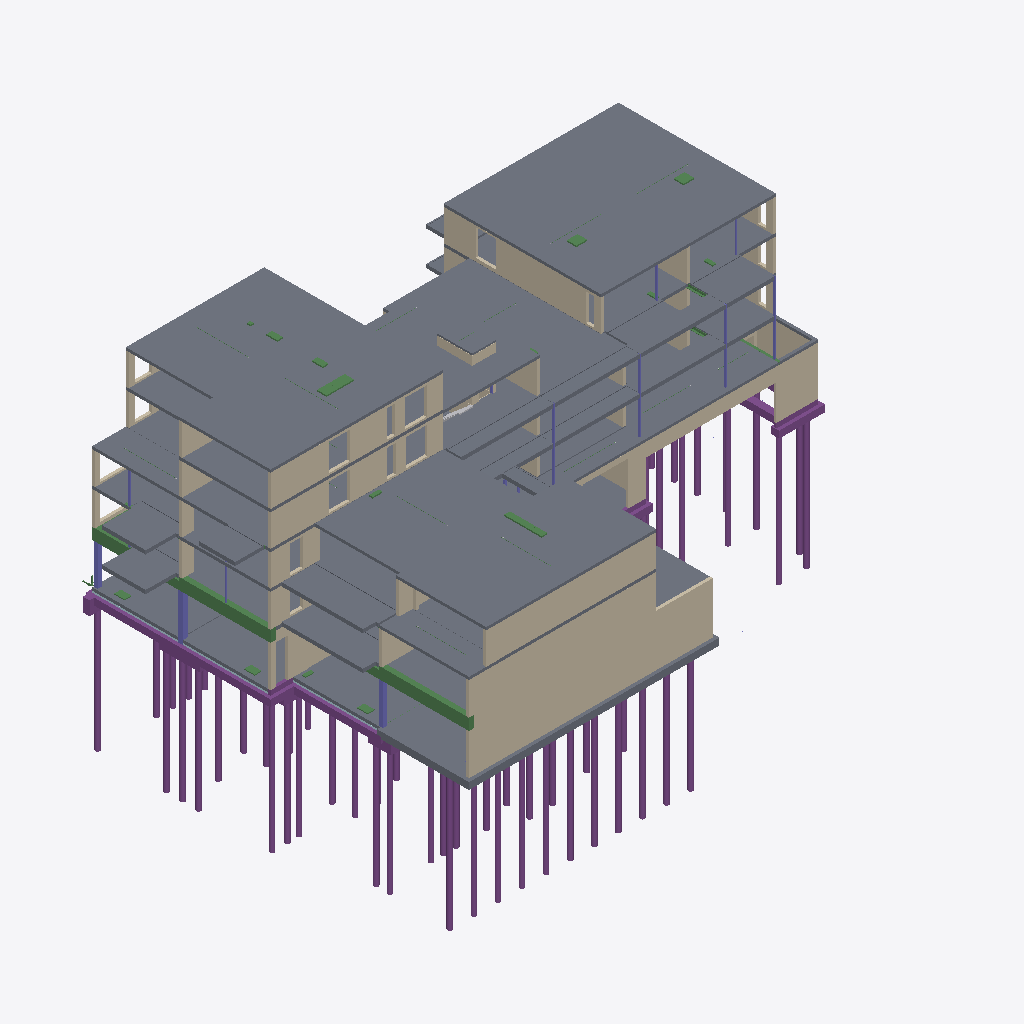
Isometric view of an IFC building model (IFC-SPF (STEP), schema IFC2X3, length unit millimetre), seen from the south-west, elements coloured by IFC class: 56 piles (purple), 47 walls (beige), 38 slabs (grey), 19 beams (green), 15 footings (purple), 15 columns (violet), 3 plates (pale blue), 1 other element (light grey).
Extent 48.8 m × 33.8 m × 29.1 m (x, y, z). Storeys (7): 00 beganegrond at -0.48 m; Undefined at 0.00 m; 01 eerste verdieping at 4.20 m; 02 tweede verdieping at 7.35 m; 03 derde verdieping at 10.35 m; 04 vierde verdieping at 13.35 m; 05 vijfde verdieping at 16.35 m. Elements (937): 370 IfcBeam, 124 IfcWall, 104 IfcPile, 101 IfcDiscreteAccessory, 91 IfcSlab, 73 IfcColumn, 57 IfcFooting, 10 IfcPlate, 7 IfcBuildingElementPart.

HEADER;
FILE_DESCRIPTION(('ViewDefinition[CoordinationView_V2.0, QuantityTakeOffAddOnView]'),'2;1');
FILE_NAME('out.ifc','2018-06-29T10:28:48',('WIJNEN\\g.mijnsbergen'),('Structural Designer'),'IFC Database Version:Work','Tekla Structures 2016i Service Pack 8, IFC Expor','');
FILE_SCHEMA(('IFC2X3'));
ENDSEC;
DATA;
#25=IFCPROJECT('2OUyUNamj2thIOWhG5XEBn',#5,'Project',$,$,$,$,(#11),#24);
#27=IFCSITE('2NAjUKo3XDsP5uV5nWdOsQ',#5,'Bouwplaats',$,$,#26,$,$,.ELEMENT.,$,$,0.0,$,$);
#29=IFCBUILDING('2AUVY7wh5DjgnH6n8qE7NZ',#5,'Undefined',$,$,#28,$,$,.ELEMENT.,$,$,$);
#4921=IFCBUILDING('3IP0lSBMn68BuV5gRm23Fl',#5,'Gebouw',$,$,#4920,$,$,.ELEMENT.,$,$,$);
#31=IFCBUILDINGSTOREY('2XhRtuI_z2vAR8qY4Safh2',#5,'Undefined',$,$,#30,$,$,.ELEMENT.,0.0);
#4925=IFCBUILDINGSTOREY('3FR$s8OWXDmxTC9YSkf7oq',#5,'04 vierde verdieping',$,$,#4924,$,$,.ELEMENT.,13350.0);
#5063=IFCBUILDINGSTOREY('1A1STosljAkvXUolwrLRbY',#5,'03 derde verdieping',$,$,#5062,$,$,.ELEMENT.,10350.0);
#5185=IFCBUILDINGSTOREY('0k50P3xnP44gIO_6OrAPmA',#5,'05 vijfde verdieping',$,$,#5184,$,$,.ELEMENT.,16350.0);
#5406=IFCBUILDINGSTOREY('1b4bCR0YnAGfUipo_ClEjr',#5,'02 tweede verdieping',$,$,#5405,$,$,.ELEMENT.,7350.0);
#5571=IFCBUILDINGSTOREY('3GRwLIDE1Chf9yz7iMClM0',#5,'01 eerste verdieping',$,$,#5570,$,$,.ELEMENT.,4200.0);
#5994=IFCBUILDINGSTOREY('09QutjLHnFtfPyFKMN2XEg',#5,'00 beganegrond',$,$,#5993,$,$,.ELEMENT.,-480.0);
#13439=IFCSLAB('1QfbFn0014z34rCZ0uDZ0o',#5,'DRUKLAAG','PL240*15000','PL240*15000',#13427,#13438,'DRL13',.FLOOR.);
#14177=IFCSLAB('1QfbFn000_rJ4rCZ0uDJWp',#5,'DRUKLAAG','PL240*13720','PL240*13720',#14167,#14176,'DRL12',.FLOOR.);
#15487=IFCSLAB('1QfbFn000wBZ4rCZ0uDJ8n',#5,'DRUKLAAG','PL240*15295','PL240*15295',#15474,#15486,'DRL14',.FLOOR.);
#20968=IFCWALL('1QeYxM00178p4rCZ0rE3Ko',#5,'WAND','250*4570','250*4570',#20952,#20967,'W2');
#18533=IFCSLAB('1QeYxM001we34rCZ0sC3Ss',#5,'DRUKLAAG','PL260*30840','PL260*30840',#18478,#18532,'DRL6',.FLOOR.);
#15404=IFCSLAB('1QfbFn000wH34rCZ0uDJ8r',#5,'DRUKLAAG','PL240*7750','PL240*7750',#15390,#15403,'DRL15',.FLOOR.);
#15553=IFCSLAB('1QfbFn000wAJ4rCZ0uDJ8m',#5,'DRUKLAAG','PL260*15620','PL260*15620',#15513,#15552,'DRL7',.FLOOR.);
#13131=IFCSLAB('1QfbFn0018WJ4rCZ0uDZ0q',#5,'DRUKLAAG','PL240*8375','PL240*8375',#13110,#13130,'DRL16',.FLOOR.);
#19981=IFCWALL('1QeYxM001WSJ4rCZ0rEJSq',#5,'WAND','250*2850','250*2850',#19970,#19980,'W26');
#8699=IFCSLAB('1QkrSy000$sp4rCZ8oD3Ot',#5,'VLOER','PL600*8000','PL600*8000',#8687,#8698,'V2',.FLOOR.);
#14143=IFCSLAB('1QfbFn000_$34rCZ0uDJan',#5,'DRUKLAAG','PL260*15000','PL260*15000',#14137,#14142,'DRL9',.FLOOR.);
#18467=IFCWALL('1QeYxM001wf34rCZ0sC3Wn',#5,'WAND','250*2740','250*2740',#18462,#18466,'W3');
#19444=IFCSLAB('1QeYxM001Z5J4rCZ0sC34u',#5,'DRUKLAAG','PL220*3700','PL220*3700',#19425,#19443,'DRL4',.FLOOR.);
#15448=IFCSLAB('1QfbFn000wCp4rCZ0uDJ8q',#5,'DRUKLAAG','PL260*13720','PL260*13720',#15429,#15447,'DRL8',.FLOOR.);
#15289=IFCWALL('1QfbFn000wNZ4rCZ0uDJ8s',#5,'WAND','250*2740','250*2740',#15220,#15288,'W15');
#13770=IFCWALL('1QfbFn0014K34rCZ0uDJas',#5,'WAND','250*2740','250*2740',#13679,#13769,'W16');
#14667=IFCWALL('1QfbFn000xYZ4rCZ0uDJSn',#5,'WAND','250*2740','250*2740',#14604,#14666,'W56');
#19642=IFCSLAB('1QeYxM001YNp4rCZ0rEJar',#5,'DRUKLAAG','PL300*15300','PL300*15300',#19611,#19641,'DRL1',.FLOOR.);
#8398=IFCSLAB('1Ql7X30002tJ4rCZ8pC34p',#5,'KANAALPLAAT','PL260*7660','PL260*7660',#8365,#8397,'KPV8',.FLOOR.);
#7177=IFCSLAB('1Ql7X3000D034rCZ8pC3Kv',#5,'BALKON','GAL329-3000-125-125-309-289-329-0-15-15','GAL329-3000-125-125-309-289-329-0-15-15',#7155,#7176,'BP5',.FLOOR.);
#8512=IFCSLAB('1Ql7X30001F34rCZ8pC34p',#5,'KANAALPLAAT','PL260*7650','PL260*7650',#8481,#8511,'KPV7',.FLOOR.);
#12686=IFCSLAB('1QfbFn0019LJ4rCZ0uDZ8p',#5,'GALERIJ','GAL329-3230-200-100-289-309-329-0-15-15','GAL329-3230-200-100-289-309-329-0-15-15',#12669,#12685,'GP5',.FLOOR.);
#17967=IFCSLAB('1QfYVR0003ZZ4rCZ0uD38u',#5,'DRUKLAAG','PL240*2670','PL240*2670',#17957,#17966,'DRL10',.FLOOR.);
#18666=IFCSLAB('1QeYxM001lIZ4rCZ0sC3Sm',#5,'BALKON','GAL329-3000-125-125-309-289-329-0-15-15','GAL329-3000-125-125-309-289-329-0-15-15',#18662,#18665,'BP5',.FLOOR.);
#8617=IFCSLAB('1Ql7X300008Z4rCZ8pC30v',#5,'KANAALPLAAT','PL260*7680','PL260*7680',#8589,#8616,'KPV9',.FLOOR.);
#14810=IFCSLAB('1QfbFn000xJ34rCZ0uDJSm',#5,'DRUKLAAG','PL240*2935','PL240*2935',#14800,#14809,'DRL11',.FLOOR.);
#12706=IFCSLAB('1QfbFn0018sZ4rCZ0uDZ4v',#5,'GALERIJ','GAL329-3230-200-100-289-309-329-0-15-15','GAL329-3230-200-100-289-309-329-0-15-15',#12701,#12705,'GP5',.FLOOR.);
#7263=IFCSLAB('1Ql7X3000CK34rCZ8pC3Gt',#5,'BALKON','GAL329-3693-125-125-309-289-329-0-15-15','GAL329-3693-125-125-309-289-329-0-15-15',#7237,#7262,'BP4',.FLOOR.);
#20930=IFCBEAM('1QeYxM0017HZ4rCZ0rE3Or',#5,'BALK','450*1000','450*1000',#20918,#20929,'B5');
#12636=IFCSLAB('1QfbFn0019Sp4rCZ0uDZ8q',#5,'GALERIJ','GAL329-3230-200-100-289-309-329-0-15-15','GAL329-3230-200-100-289-309-329-0-15-15',#12619,#12635,'GP6',.FLOOR.);
#9911=IFCWALL('1QkrSy0004XZ4rCZ8oCp0t',#5,'WAND','250*4270','250*4270',#9900,#9910,'W25');
#10072=IFCSLAB('1QgdMd0001SZ4rCZ4nCZ4q',#5,'BALKON','GAL329-3693-125-125-309-289-329-0-15-15','GAL329-3693-125-125-309-289-329-0-15-15',#10067,#10071,'BP4',.FLOOR.);
#12808=IFCSLAB('1QfbFn0018oZ4rCZ0uDZ4u',#5,'GALERIJ','GAL329-1330-135-100-289-309-329-0-15-15','GAL329-1330-135-100-289-309-329-0-15-15',#12791,#12807,'GP7',.FLOOR.);
#9874=IFCWALL('1QkrSy00056J4rCZ8oCp4m',#5,'WAND','250*1200','250*1200',#9863,#9873,'W36');
#7082=IFCSLAB('1Ql7X3000DeJ4rCZ8pC3Sm',#5,'DRUKLAAG','PL220*1800','PL220*1800',#7070,#7081,'DRL5',.FLOOR.);
#9655=IFCFOOTING('1QkrSy000$8p4rCZ8oD3Gq',#5,'FUNDERINGSBALK','600*600','600*600',#9652,#9654,'ID5abb573c-0000-3f23-3135-323232343434',.NOTDEFINED.);
#19531=IFCSLAB('1QeYxM001YS34rCZ0sC30p',#5,'DRUKLAAG','PL370*10045','PL370*10045',#19507,#19530,'DRL3',.FLOOR.);
#12838=IFCSLAB('1QfbFn0018nZ4rCZ0uDZ4u',#5,'GALERIJ','GAL329-1330-135-100-289-309-329-0-15-15','GAL329-1330-135-100-289-309-329-0-15-15',#12833,#12837,'GP3',.FLOOR.);
#12657=IFCSLAB('1QfbFn0019P34rCZ0uDZ8p',#5,'GALERIJ','GAL329-3230-200-100-289-309-329-0-15-15','GAL329-3230-200-100-289-309-329-0-15-15',#12654,#12656,'GP6',.FLOOR.);
#10279=IFCBEAM('1QgaoO00047p4rCZ4nCJ0q',#5,'BALK','450*1000','450*1000',#10264,#10278,'B6');
#12968=IFCSLAB('1QfbFn0018hp4rCZ0uDZ4m',#5,'GALERIJ','GAL329-1330-135-100-289-309-329-0-15-15','GAL329-1330-135-100-289-309-329-0-15-15',#12965,#12967,'GP3',.FLOOR.);
#18402=IFCWALL('1QeYxM001wh34rCZ0sC3Wq',#5,'WAND','250*2740','250*2740',#18325,#18401,'W20');
#19585=IFCSLAB('1QeYxM001YQp4rCZ0sC30n',#5,'DRUKLAAG','PL300*22750','PL300*22750',#19561,#19584,'DRL2',.FLOOR.);
#14844=IFCSLAB('1QfbFn000ww34rCZ0uDJOp',#5,'BALKON','GAL329-2550-125-125-309-289-329-0-15-15','GAL329-2550-125-125-309-289-329-0-15-15',#14829,#14843,'Beton_BP-13',.FLOOR.);
#4863=IFCWALL('1Qw__O0000S34rCZKqCJ8m',#5,'WAND','250*4270','250*4270',#4823,#4862,'W54');
#20624=IFCWALL('1QeYxM001OMp4rCZ0rEJ0m',#5,'WAND','250*4270','250*4270',#20584,#20623,'W22');
#12958=IFCSLAB('1QfbFn0018iZ4rCZ0uDZ4q',#5,'GALERIJ','GAL329-1330-135-100-289-309-329-0-15-15','GAL329-1330-135-100-289-309-329-0-15-15',#12955,#12957,'GP4',.FLOOR.);
#20088=IFCWALL('1QeYxM001Ow34rCZ0rEJ0u',#5,'WAND','250*4270','250*4270',#20048,#20087,'W24');
#13083=IFCSLAB('1QfbFn0018ZZ4rCZ0uDZ0s',#5,'DAKPLAAT','150*2050','150*2050',#13072,#13082,'DP1',.FLOOR.);
#945=IFCPILE('1RDCr$0008ap4rCp0nE3Wp',#5,'FUNDERINGSPAAL','D410','D410',#939,#944,'ID5b34cd7f-0000-0893-3135-333031383833',.NOTDEFINED.,$);
#361=IFCPILE('1RDCr$000GcJ4rCp0nE3au',#5,'FUNDERINGSPAAL','D410','D410',#355,#360,'ID5b34cd7f-0000-1099-3135-333031383938',.NOTDEFINED.,$);
#1566=IFCPILE('1RDCr$0001Vp4rCp0nE3Sq',#5,'FUNDERINGSPAAL','D410','D410',#1560,#1565,'ID5b34cd7f-0000-017f-3135-333031383734',.NOTDEFINED.,$);
#1114=IFCPILE('1RDCr$0006np4rCp0nE3Sv',#5,'FUNDERINGSPAAL','D410','D410',#1108,#1113,'ID5b34cd7f-0000-06c7-3135-333031383739',.NOTDEFINED.,$);
#1586=IFCPILE('1RDCr$0001QZ4rCp0nE3Sq',#5,'FUNDERINGSPAAL','D410','D410',#1580,#1585,'ID5b34cd7f-0000-016a-3135-333031383734',.NOTDEFINED.,$);
#1605=IFCPILE('1RDCr$0001HJ4rCp0nE3Sq',#5,'FUNDERINGSPAAL','D410','D410',#1599,#1604,'ID5b34cd7f-0000-0145-3135-333031383734',.NOTDEFINED.,$);
#1695=IFCPILE('1RDCr$00004Z4rCp0nE3Sn',#5,'FUNDERINGSPAAL','D410','D410',#1689,#1694,'ID5b34cd7f-0000-0012-3135-333031383731',.NOTDEFINED.,$);
#1081=IFCPILE('1RDCr$0007Op4rCp0nE3Wm',#5,'FUNDERINGSPAAL','D410','D410',#1075,#1080,'ID5b34cd7f-0000-0763-3135-333031383830',.NOTDEFINED.,$);
#9566=IFCFOOTING('1QkrSy000$CZ4rCZ8oD3Gs',#5,'FUNDERINGSBALK','600*600','600*600',#9559,#9565,'ID5abb573c-0000-3f32-3135-323232343436',.NOTDEFINED.);
#10403=IFCWALL('1QgaWH0000134rCZ4nC3am',#5,'WAND','250*2850','250*2850',#10305,#10402,'W21');
#806=IFCPILE('1RDCr$000ABJ4rCp0nE3Wt',#5,'FUNDERINGSPAAL','D410','D410',#796,#805,'ID5b34cd7f-0000-0a2d-3135-333031383837',.NOTDEFINED.,$);
#876=IFCPILE('1RDCr$0009sJ4rCp0nE3Wt',#5,'FUNDERINGSPAAL','D410','D410',#870,#875,'ID5b34cd7f-0000-09d9-3135-333031383837',.NOTDEFINED.,$);
#856=IFCPILE('1RDCr$0009xZ4rCp0nE3Wt',#5,'FUNDERINGSPAAL','D410','D410',#850,#855,'ID5b34cd7f-0000-09ee-3135-333031383837',.NOTDEFINED.,$);
#960=IFCPILE('1RDCr$0008VZ4rCp0nE3Wp',#5,'FUNDERINGSPAAL','D410','D410',#954,#959,'ID5b34cd7f-0000-087e-3135-333031383833',.NOTDEFINED.,$);
#832=IFCPILE('1RDCr$000A634rCp0nE3Wt',#5,'FUNDERINGSPAAL','D410','D410',#826,#831,'ID5b34cd7f-0000-0a18-3135-333031383837',.NOTDEFINED.,$);
#843=IFCPILE('1RDCr$000A0p4rCp0nE3Wt',#5,'FUNDERINGSPAAL','D410','D410',#837,#842,'ID5b34cd7f-0000-0a03-3135-333031383837',.NOTDEFINED.,$);
#348=IFCPILE('1RDCr$000GlJ4rCp0nE3au',#5,'FUNDERINGSPAAL','D410','D410',#342,#347,'ID5b34cd7f-0000-10bd-3135-333031383938',.NOTDEFINED.,$);
#379=IFCPILE('1RDCr$000GTZ4rCp0nE3at',#5,'FUNDERINGSPAAL','D410','D410',#373,#378,'ID5b34cd7f-0000-1076-3135-333031383937',.NOTDEFINED.,$);
#1133=IFCPILE('1RDCr$0006iZ4rCp0nE3Sv',#5,'FUNDERINGSPAAL','D410','D410',#1127,#1132,'ID5b34cd7f-0000-06b2-3135-333031383739',.NOTDEFINED.,$);
#407=IFCPILE('1RDCr$000G1J4rCp0nE3at',#5,'FUNDERINGSPAAL','D410','D410',#401,#406,'ID5b34cd7f-0000-1005-3135-333031383937',.NOTDEFINED.,$);
#1061=IFCPILE('1RDCr$0007U34rCp0nE3Wm',#5,'FUNDERINGSPAAL','D410','D410',#1055,#1060,'ID5b34cd7f-0000-0778-3135-333031383830',.NOTDEFINED.,$);
#1094=IFCPILE('1RDCr$0006t34rCp0nE3Sv',#5,'FUNDERINGSPAAL','D410','D410',#1088,#1093,'ID5b34cd7f-0000-06dc-3135-333031383739',.NOTDEFINED.,$);
#392=IFCPILE('1RDCr$000GDZ4rCp0nE3at',#5,'FUNDERINGSPAAL','D410','D410',#386,#391,'ID5b34cd7f-0000-1036-3135-333031383937',.NOTDEFINED.,$);
#929=IFCPILE('1RDCr$0009XJ4rCp0nE3Wt',#5,'FUNDERINGSPAAL','D410','D410',#923,#928,'ID5b34cd7f-0000-0985-3135-333031383837',.NOTDEFINED.,$);
#911=IFCPILE('1RDCr$0009cZ4rCp0nE3Wt',#5,'FUNDERINGSPAAL','D410','D410',#905,#910,'ID5b34cd7f-0000-099a-3135-333031383837',.NOTDEFINED.,$);
#887=IFCPILE('1RDCr$0009n34rCp0nE3Wt',#5,'FUNDERINGSPAAL','D410','D410',#881,#886,'ID5b34cd7f-0000-09c4-3135-333031383837',.NOTDEFINED.,$);
#898=IFCPILE('1RDCr$0009hp4rCp0nE3Wt',#5,'FUNDERINGSPAAL','D410','D410',#892,#897,'ID5b34cd7f-0000-09af-3135-333031383837',.NOTDEFINED.,$);
#7587=IFCSLAB('1Ql7X30007pp4rCZ8pC3Cq',#5,'KANAALPLAAT','PL260*7345','PL260*7345',#7564,#7586,'KPV4',.FLOOR.);
#442=IFCPILE('1RDCr$000FZZ4rCp0nE3as',#5,'FUNDERINGSPAAL','D410','D410',#436,#441,'ID5b34cd7f-0000-0f8e-3135-333031383936',.NOTDEFINED.,$);
#1546=IFCPILE('1RDCr$0001i34rCp0nE3Sq',#5,'FUNDERINGSPAAL','D410','D410',#1540,#1545,'ID5b34cd7f-0000-01b0-3135-333031383734',.NOTDEFINED.,$);
#19947=IFCWALL('1QeYxM001WTJ4rCZ0rEJSr',#5,'WAND','250*2850','250*2850',#19936,#19946,'W27');
#12877=IFCSLAB('1QfbFn0018lZ4rCZ0uDZ4s',#5,'GALERIJ','GAL329-1200-100-100-289-309-329-0-15-15','GAL329-1200-100-100-289-309-329-0-15-15',#12860,#12876,'GP2',.FLOOR.);
#14581=IFCWALL('1QfbFn000yN34rCZ0uDJWn',#5,'WAND','250*2740','250*2740',#14570,#14580,'W35');
#13656=IFCWALL('1QfbFn0014PZ4rCZ0uDJas',#5,'WAND','250*2740','250*2740',#13649,#13655,'W34');
#14680=IFCWALL('1QfbFn000xU34rCZ0uDJSn',#5,'WAND','250*2740','250*2740',#14676,#14679,'W34');
#15316=IFCWALL('1QfbFn000wMZ4rCZ0uDJ8s',#5,'WAND','250*2740','250*2740',#15312,#15315,'W33');
#9083=IFCFOOTING('1QkrSy000$cZ4rCZ8oD3Kv',#5,'FUNDERINGSBALK','700*600','700*600',#9076,#9082,'ID5abb573c-0000-3f9a-3135-323232343539',.NOTDEFINED.);
#1373=IFCPILE('1RDCr$0004CZ4rCp0nE3St',#5,'FUNDERINGSPAAL','D410','D410',#1367,#1372,'ID5b34cd7f-0000-0432-3135-333031383737',.NOTDEFINED.,$);
#18440=IFCWALL('1QeYxM001wg34rCZ0sC3Wp',#5,'WAND','250*2740','250*2740',#18423,#18439,'W3');
#431=IFCPILE('1RDCr$000Fep4rCp0nE3as',#5,'FUNDERINGSPAAL','D410','D410',#425,#430,'ID5b34cd7f-0000-0fa3-3135-333031383936',.NOTDEFINED.,$);
#15371=IFCWALL('1QfbFn000wI34rCZ0uDJ8s',#5,'WAND','250*2740','250*2740',#15337,#15370,'W14');
#17529=IFCWALL('1QfYVR0004ap4rCZ0uD3Gv',#5,'WAND','250*2740','250*2740',#17523,#17528,'W14');
#1012=IFCPILE('1RDCr$0007up4rCp0nE3Wn',#5,'FUNDERINGSPAAL','D410','D410',#1006,#1011,'ID5b34cd7f-0000-07e3-3135-333031383831',.NOTDEFINED.,$);
#1333=IFCPILE('1RDCr$0004S34rCp0nE3St',#5,'FUNDERINGSPAAL','D410','D410',#1327,#1332,'ID5b34cd7f-0000-0470-3135-333031383737',.NOTDEFINED.,$);
#1682=IFCPILE('1RDCr$0000EJ4rCp0nE3So',#5,'FUNDERINGSPAAL','D410','D410',#1676,#1681,'ID5b34cd7f-0000-0039-3135-333031383732',.NOTDEFINED.,$);
#17564=IFCWALL('1QfYVR0004Sp4rCZ0uD3Gu',#5,'WAND','250*2740','250*2740',#17553,#17563,'W32');
#20880=IFCCOLUMN('1QeYxM0017mp4rCZ0rE3Wu',#5,'KOLOM','450*450','450*450',#20877,#20879,'K7');
#19915=IFCWALL('1QeYxM001X6J4rCZ0rEJWn',#5,'WAND','250*2850','250*2850',#19867,#19914,'W8');
#1049=IFCPILE('1RDCr$0007gJ4rCp0nE3Wn',#5,'FUNDERINGSPAAL','D410','D410',#1043,#1048,'ID5b34cd7f-0000-07a9-3135-333031383831',.NOTDEFINED.,$);
#293=IFCPILE('1RDCr$000Ha34rCp0nEJ0m',#5,'FUNDERINGSPAAL','D410','D410',#287,#292,'ID5b34cd7f-0000-1190-3135-333031393030',.NOTDEFINED.,$);
#18305=IFCWALL('1QeYxM001wr34rCZ0sC3Wq',#5,'WAND','250*2740','250*2740',#18243,#18304,'W10');
#19845=IFCWALL('1QeYxM001XHp4rCZ0rEJWp',#5,'WAND','250*2850','250*2850',#19667,#19844,'W4');
#1031=IFCPILE('1RDCr$0007pZ4rCp0nE3Wn',#5,'FUNDERINGSPAAL','D410','D410',#1025,#1030,'ID5b34cd7f-0000-07ce-3135-333031383831',.NOTDEFINED.,$);
#13623=IFCWALL('1QfbFn0014QZ4rCZ0uDJas',#5,'WAND','250*2740','250*2740',#13468,#13622,'W19');
#14777=IFCWALL('1QfbFn000xK34rCZ0uDJSn',#5,'WAND','250*2740','250*2740',#14691,#14776,'W18');
#20321=IFCWALL('1QeYxM001Ot34rCZ0rEJ0t',#5,'WAND','250*4270','250*4270',#20259,#20320,'W6');
#1206=IFCPILE('1RDCr$0005rZ4rCp0nE3Su',#5,'FUNDERINGSPAAL','D410','D410',#1200,#1205,'ID5b34cd7f-0000-05d6-3135-333031383738',.NOTDEFINED.,$);
#1194=IFCPILE('1RDCr$0005wp4rCp0nE3Su',#5,'FUNDERINGSPAAL','D410','D410',#1188,#1193,'ID5b34cd7f-0000-05eb-3135-333031383738',.NOTDEFINED.,$);
#4565=IFCFOOTING('1R7xEL00000p4rCZWuC3Go',#5,'FUNDERINGSBALK','600*600','600*600',#4557,#4564,'ID5b1fb395-0000-0003-3135-323838303432',.NOTDEFINED.);
#1496=IFCPILE('1RDCr$0002hp4rCp0nE3Sr',#5,'FUNDERINGSPAAL','D410','D410',#1490,#1495,'ID5b34cd7f-0000-02af-3135-333031383735',.NOTDEFINED.,$);
#18219=IFCWALL('1QeYxM001wyZ4rCZ0sC3Wq',#5,'WAND','250*2740','250*2740',#18041,#18218,'W5');
#13030=IFCWALL('1QfbFn0018cp4rCZ0uDZ0t',#5,'WAND','200*760','200*760',#13019,#13029,'WA22');
#19150=IFCWALL('1QeYxM001eBJ4rCZ0sC3Go',#5,'WAND','250*2850','250*2850',#19085,#19149,'W13');
#1533=IFCPILE('1RDCr$0002SJ4rCp0nE3Sr',#5,'FUNDERINGSPAAL','D410','D410',#1527,#1532,'ID5b34cd7f-0000-0271-3135-333031383735',.NOTDEFINED.,$);
#20779=IFCCOLUMN('1QeYxM0017u34rCZ0rE3ao',#5,'KOLOM','350*350','350*350',#20771,#20778,'K1');
#20871=IFCCOLUMN('1QeYxM0017np4rCZ0rE3Wv',#5,'KOLOM','350*350','350*350',#20868,#20870,'K1');
#999=IFCPILE('1RDCr$0008534rCp0nE3Wo',#5,'FUNDERINGSPAAL','D410','D410',#993,#998,'ID5b34cd7f-0000-0814-3135-333031383832',.NOTDEFINED.,$);
#13404=IFCBEAM('1QfbFn0014$J4rCZ0uDZ0o',#5,'SPARING','820*2400','820*2400',#13398,#13403,'SPAR11');
#986=IFCPILE('1RDCr$0008AJ4rCp0nE3Wo',#5,'FUNDERINGSPAAL','D410','D410',#980,#985,'ID5b34cd7f-0000-0829-3135-333031383832',.NOTDEFINED.,$);
#9600=IFCFOOTING('1QkrSy000$BJ4rCZ8oD3Gs',#5,'FUNDERINGSBALK','720*600','720*600',#9592,#9599,'ID5abb573c-0000-3f2d-3135-323232343436',.NOTDEFINED.);
#17541=IFCWALL('1QfYVR0004Tp4rCZ0uD3Gu',#5,'WAND','250*2740','250*2740',#17537,#17540,'W33');
#9539=IFCFOOTING('1QkrSy000$Dp4rCZ8oD3Gt',#5,'POER','600*1200','600*1200',#9532,#9538,'ID5abb573c-0000-3f37-3135-323232343437',.NOTDEFINED.);
#16081=IFCBEAM('1QfbFn000pip4rCZ0uDJ4s',#5,'SPARING','500*3255','500*3255',#16075,#16080,'SPAR23');
#1667=IFCPILE('1RDCr$0000JZ4rCp0nE3So',#5,'FUNDERINGSPAAL','D410','D410',#1661,#1666,'ID5b34cd7f-0000-004e-3135-333031383732',.NOTDEFINED.,$);
#6967=IFCSLAB('1Ql7X3000Fp34rCZ8pCJ0p',#5,'BALKON','GAL329-3190-125-125-309-289-329-0-15-15','GAL329-3190-125-125-309-289-329-0-15-15',#6936,#6966,'BP7',.FLOOR.);
#304=IFCPILE('1RDCr$000HRJ4rCp0nEJ0m',#5,'FUNDERINGSPAAL','D410','D410',#298,#303,'ID5b34cd7f-0000-116d-3135-333031393030',.NOTDEFINED.,$);
#11853=IFCWALL('1QfbFn001ZzZ4rCZ0uDZOo',#5,'KALKZANDSTEEN','150*4270','150*4270',#11838,#11852,'KZS9');
#1169=IFCPILE('1RDCr$0006534rCp0nE3Su',#5,'FUNDERINGSPAAL','D410','D410',#1163,#1168,'ID5b34cd7f-0000-0614-3135-333031383738',.NOTDEFINED.,$);
#973=IFCPILE('1RDCr$0008FZ4rCp0nE3Wo',#5,'FUNDERINGSPAAL','D410','D410',#967,#972,'ID5b34cd7f-0000-083e-3135-333031383832',.NOTDEFINED.,$);
#19173=IFCWALL('1QeYxM001eAJ4rCZ0sC3Go',#5,'WAND','250*2850','250*2850',#19169,#19172,'W30');
#9522=IFCFOOTING('1QkrSy000$F34rCZ8oD3Gu',#5,'POER','600*1200','600*1200',#9519,#9521,'ID5abb573c-0000-3f3c-3135-323232343438',.NOTDEFINED.);
#7055=IFCSLAB('1Ql7X3000FGJ4rCZ8pCJ0n',#5,'BALKON','GAL329-3190-125-125-309-289-329-0-15-15','GAL329-3190-125-125-309-289-329-0-15-15',#7050,#7054,'BP7',.FLOOR.);
#7834=IFCFOOTING('1Ql7X30005RJ4rCZ8pC38r',#5,'OPSTORTING','250*410','250*410',#7827,#7833,'ID5abc7843-0000-056d-3135-323233303235',.NOTDEFINED.);
#19201=IFCWALL('1QeYxM001e5p4rCZ0sC3Gn',#5,'WAND','250*2850','250*2850',#19194,#19200,'W29');
#19287=IFCWALL('1QeYxM001daJ4rCZ0sC3Cr',#5,'WAND','250*2850','250*2850',#19222,#19286,'W9');
#8648=IFCFOOTING('1QkrSy000$up4rCZ8oD3Ou',#5,'POER','600*1200','600*1200',#8640,#8647,'ID5abb573c-0000-3fe3-3135-323232343638',.NOTDEFINED.);
ENDSEC;
